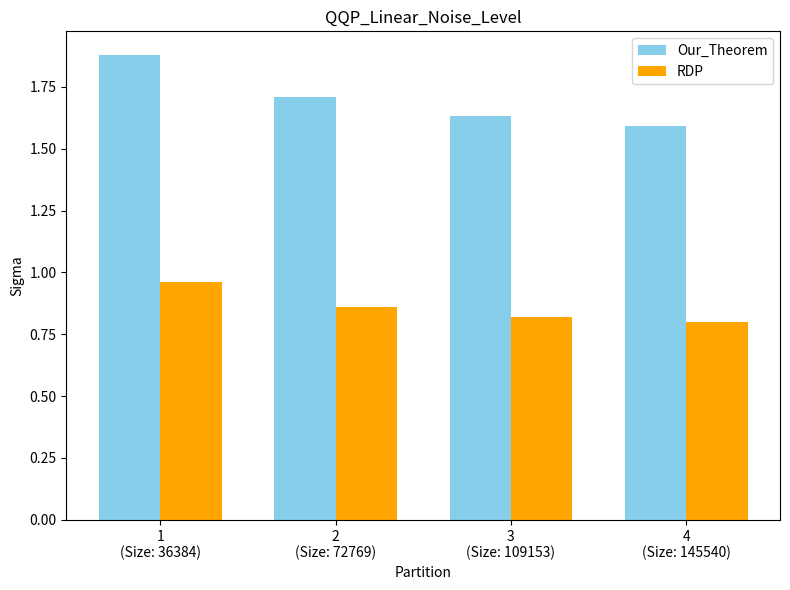

The matplotlib source for this figure: (Note: this script raises an exception after producing the figure.)
# import matplotlib.pyplot as plt
# import numpy as np

# # Data
# Our_Theorem = [1.88,1.71,1.63,1.59]
# RDP = [0.96,0.86,0.82,0.8]
# x_labels = ['1', '2', '3', '4']

# # Plot configuration
# x = np.arange(len(x_labels))
# width = 0.35

# fig, ax = plt.subplots(figsize=(8, 6))
# bars1 = ax.bar(x - width/2, Our_Theorem, width, label='Our_Theorem', color='skyblue')
# bars2 = ax.bar(x + width/2, RDP, width, label='RDP', color='orange')

# # Adding details
# ax.set_xlabel('Partition')
# ax.set_ylabel('Values')
# ax.set_title('QQP Linear Noise Value')
import matplotlib.pyplot as plt
import numpy as np

# Data
def plot(title,Our_Theorem,RDP  ):
    x_labels = ['1', '2', '3', '4']
    dataset_sizes = ['36384', '72769', '109153', '145540']  # Example dataset sizes

    # Create new labels with dataset size
    x_labels_with_sizes = [f"{label}\n(Size: {size})" for label, size in zip(x_labels, dataset_sizes)]

    # Plot configuration
    x = np.arange(len(x_labels))
    width = 0.35

    fig, ax = plt.subplots(figsize=(8, 6))
    bars1 = ax.bar(x - width/2, Our_Theorem, width, label='Our_Theorem', color='skyblue')
    bars2 = ax.bar(x + width/2, RDP, width, label='RDP', color='orange')

    # Adding details
    ax.set_xlabel('Partition')
    ax.set_ylabel('Sigma')
    ax.set_title(title)
    ax.set_xticks(x)
    ax.set_xticklabels(x_labels_with_sizes)
    ax.legend()

    # Show plot
    plt.tight_layout()
    plt.show()
        # Save the plot to a file
    output_file = "./figs/"+title+".png"  # Change to your desired file name and format
    plt.savefig(output_file, dpi=300, bbox_inches='tight')
    print(f"Plot saved to {output_file}")

Our_Theorem = [1.88,1.71,1.63,1.59]
RDP = [0.96,0.86,0.82,0.8]
plot("QQP_Linear_Noise_Level",Our_Theorem,RDP)